The GitHub repository JuanFe202122431/Miniproyecto3 contains a labelled image folder "dataset" with 6 categories: odocoileus hemionus, otospermophilus beecheyi, otospermophilus variegatus, phoca vitulina, sciurus niger, sylvilagus audubonii. Examples follow, each with its label.

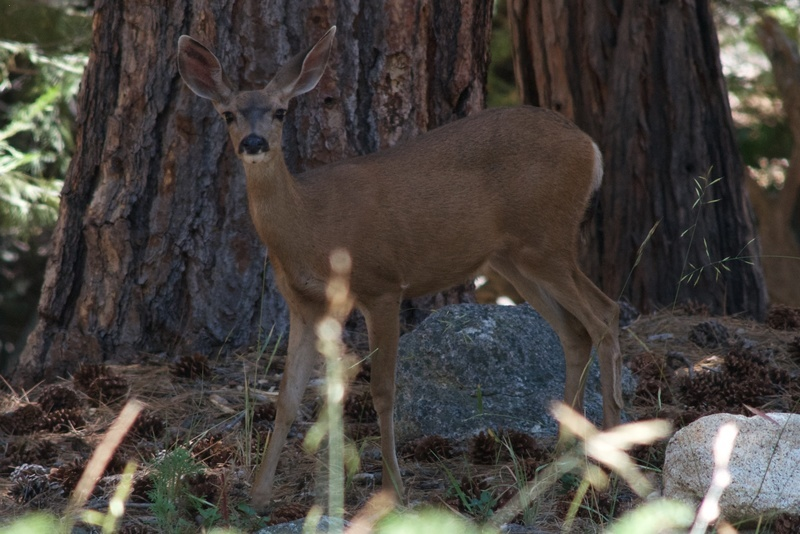
Label: odocoileus hemionus

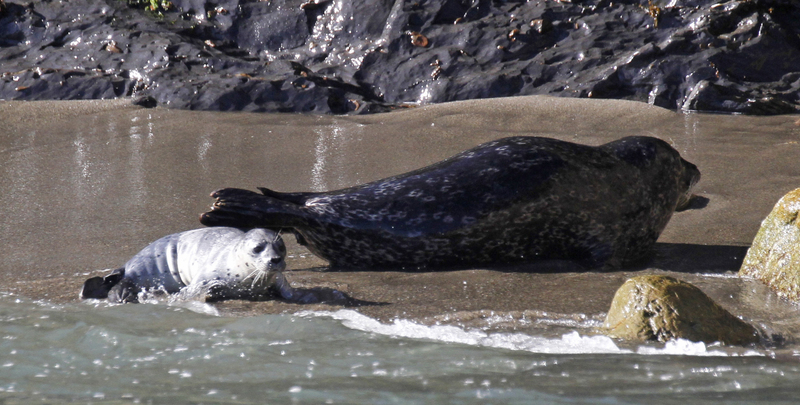
Label: phoca vitulina

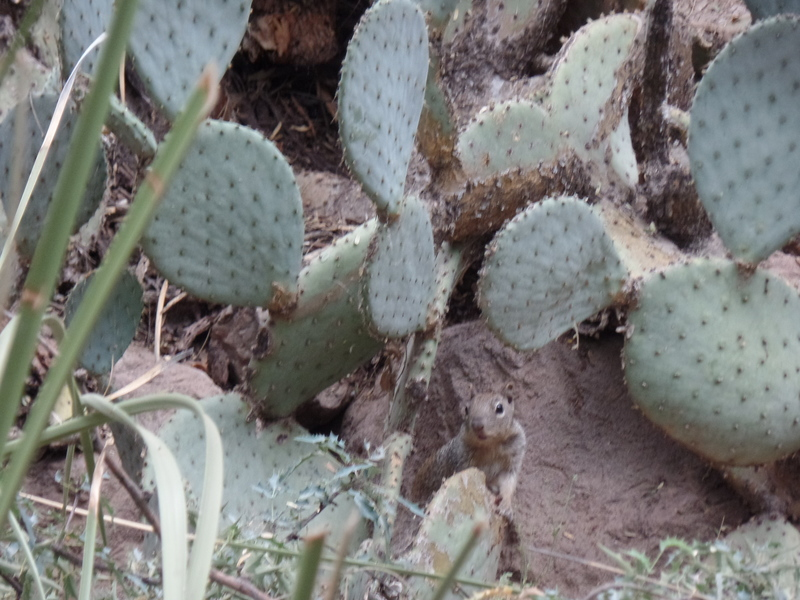
Label: otospermophilus variegatus

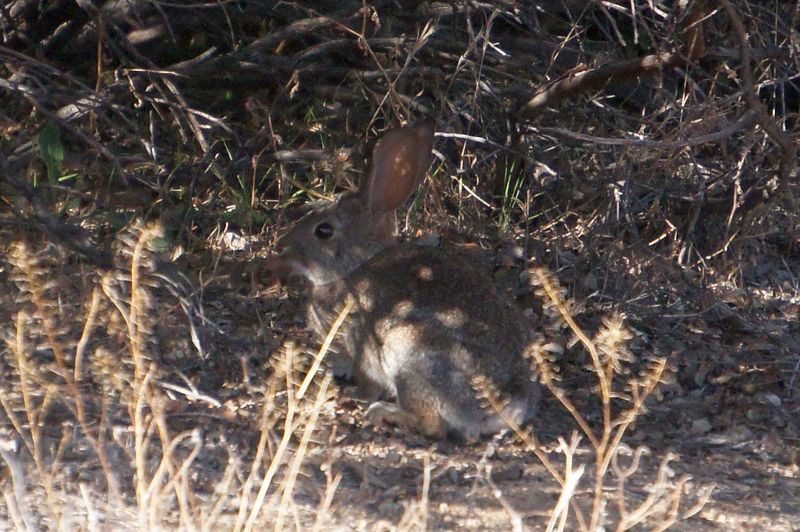
Label: sylvilagus audubonii

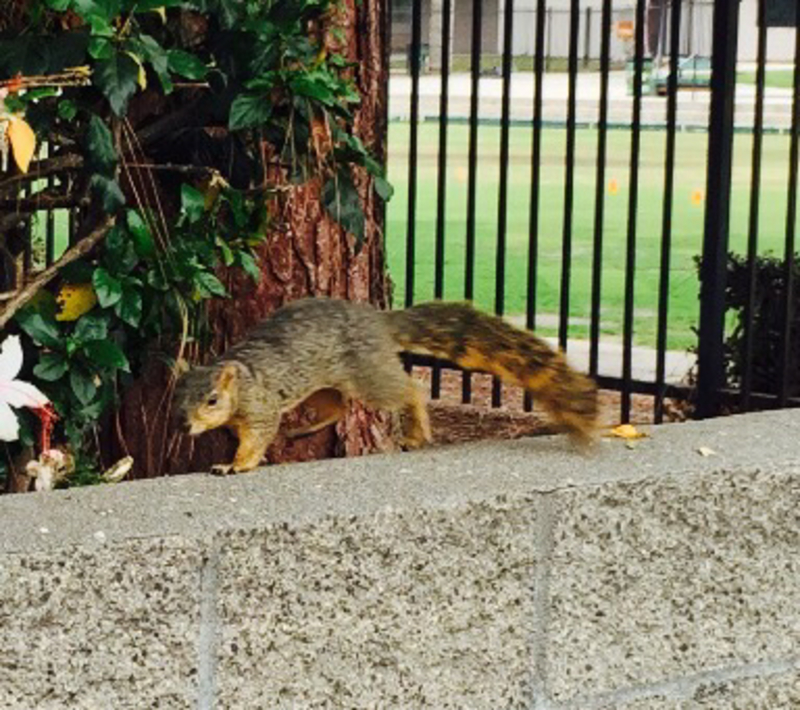
Label: sciurus niger

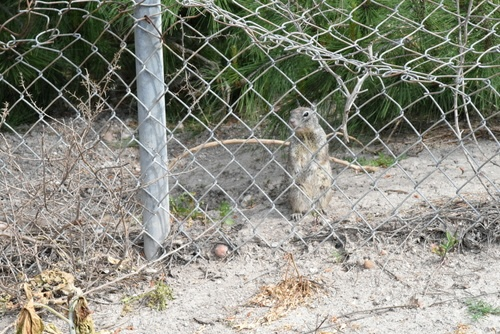
Label: otospermophilus beecheyi
